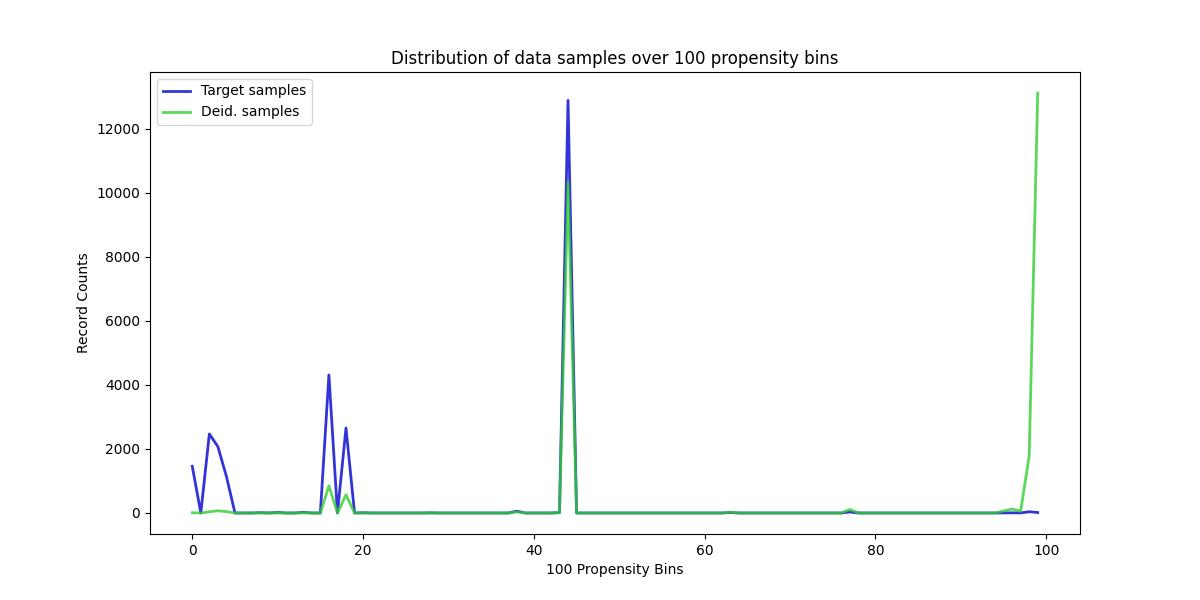

Values plotted in this chart, from the file beside it:
, Target samples, Deid. samples
0, 1460, 7
1, 0, 0
2, 2470, 38
3, 2074, 69
4, 1142, 44
5, 0, 0
6, 0, 0
7, 0, 0
8, 11, 1
9, 0, 0
10, 18, 2
11, 0, 0
12, 0, 0
13, 20, 3
14, 0, 0
15, 0, 0
16, 4315, 850
17, 0, 0
18, 2655, 569
19, 0, 0
20, 8, 2
21, 0, 0
22, 0, 0
23, 0, 0
24, 0, 0
25, 0, 0
26, 0, 0
27, 0, 0
28, 5, 2
29, 0, 0
30, 0, 0
31, 0, 0
32, 0, 0
33, 0, 0
34, 0, 0
35, 0, 0
36, 0, 0
37, 0, 0
38, 57, 35
39, 0, 0
40, 0, 0
41, 0, 0
42, 0, 0
43, 12, 9
44, 12894, 10336
45, 0, 0
46, 0, 0
47, 0, 0
48, 0, 0
49, 0, 0
50, 0, 0
51, 0, 0
52, 0, 0
53, 0, 0
54, 0, 0
55, 0, 0
56, 0, 0
57, 0, 0
58, 0, 0
59, 0, 0
... 40 more rows
